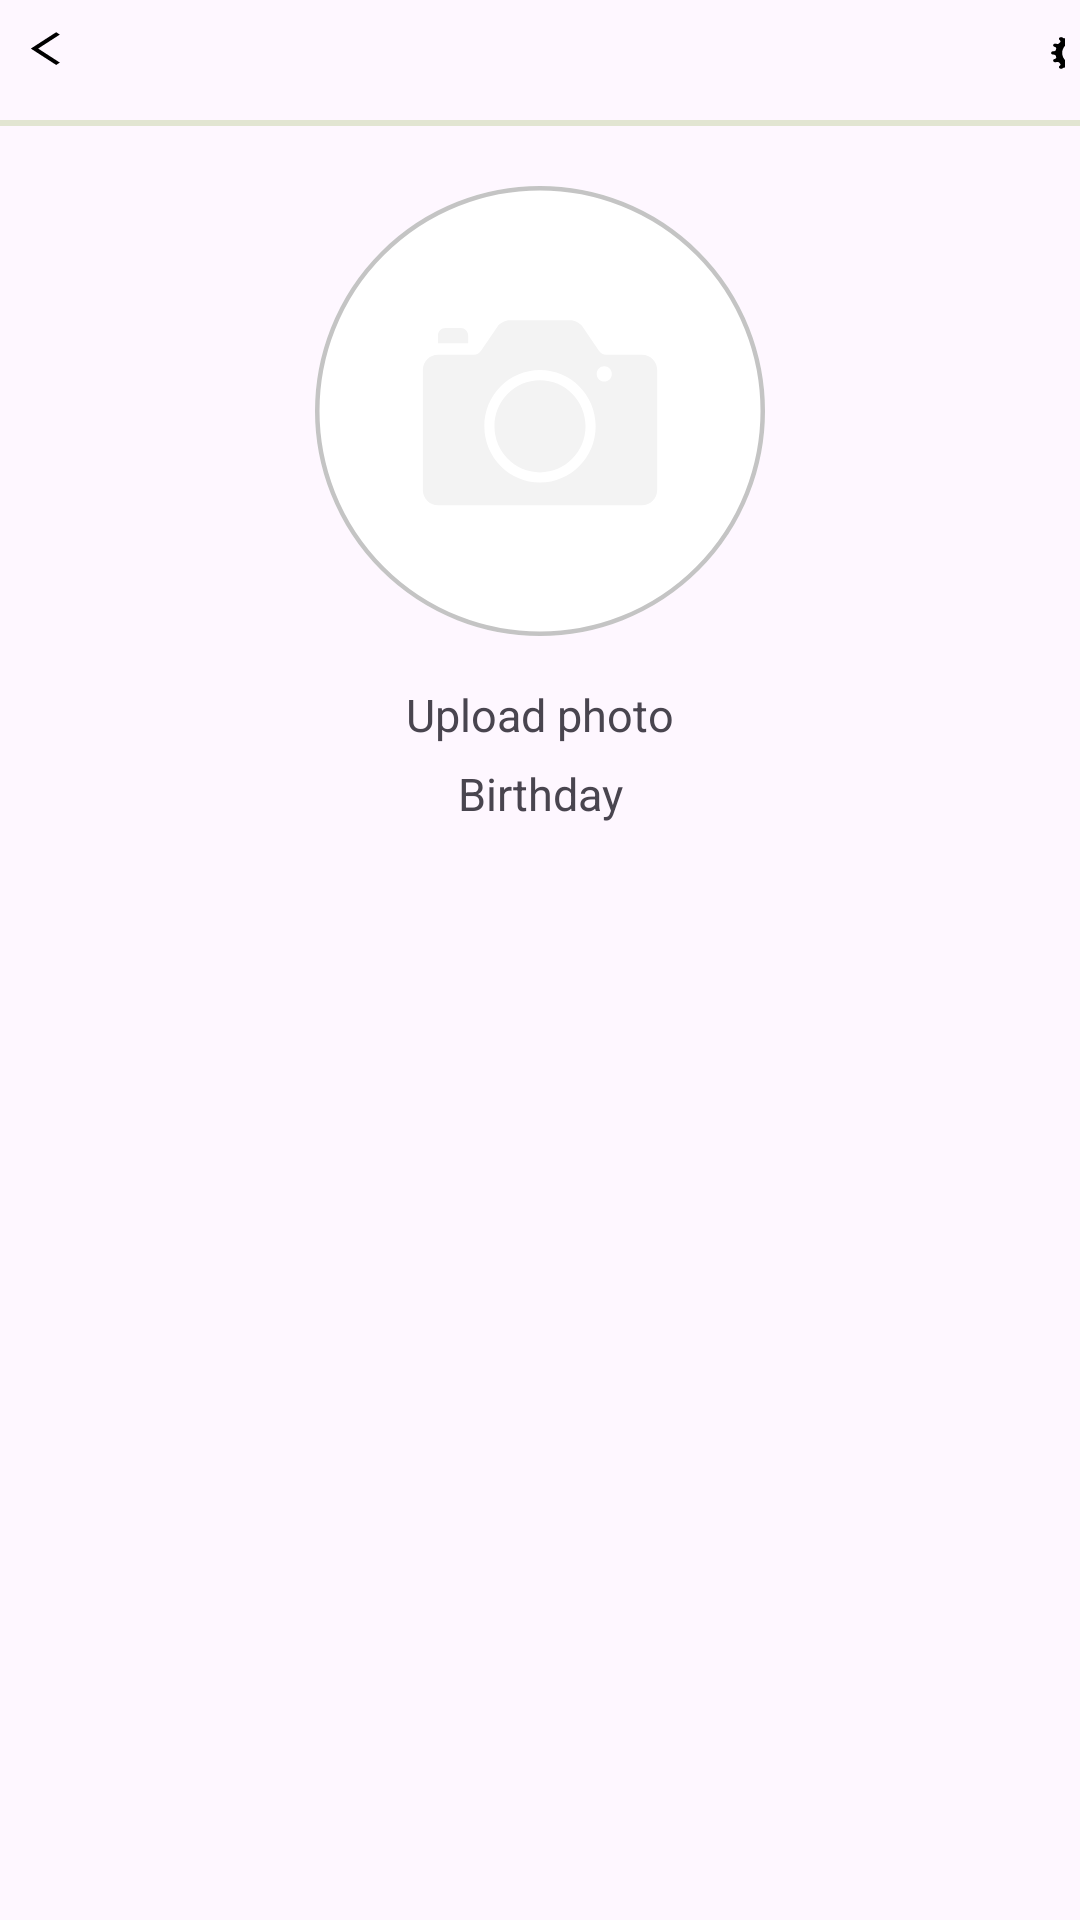

Produce the Android XML layout that renders to this screen, including the resource entries it uses.
<!-- AndroidManifest.xml: application theme Theme.Gallery_test -->
<!-- res/layout/fragment_profile.xml -->
<?xml version="1.0" encoding="utf-8"?>
<androidx.constraintlayout.widget.ConstraintLayout xmlns:android="http://schemas.android.com/apk/res/android"
    xmlns:app="http://schemas.android.com/apk/res-auto"
    xmlns:tools="http://schemas.android.com/tools"
    android:layout_width="match_parent"
    android:layout_height="match_parent"
    tools:context=".view.profile.ProfileFragment">
    <ScrollView
        android:layout_width="match_parent"
        android:layout_height="match_parent">
        <LinearLayout
            android:layout_width="match_parent"
            android:layout_height="wrap_content"
            android:orientation="vertical">

            <LinearLayout
                android:layout_width="match_parent"
                android:layout_height="20dp"
                android:layout_margin="5dp">

                <TextView
                    android:layout_width="10dp"
                    android:layout_height="12dp"
                    android:layout_marginStart="5dp"
                    android:layout_marginTop="5dp"
                    android:background="@drawable/vector"/>

                <TextView
                    android:id="@+id/settingTextView"
                    android:layout_width="20dp"
                    android:layout_height="15dp"
                    android:background="@drawable/setting"
                    android:layout_marginTop="5dp"
                    android:layout_marginStart="330dp"
                    android:textColor="@color/pink"/>

            </LinearLayout>

            <View
                android:layout_width="match_parent"
                android:layout_height="2dp"
                android:background="@color/whiteGrey"
                android:layout_marginTop="10dp" />

            <androidx.constraintlayout.widget.ConstraintLayout
                android:layout_width="match_parent"
                android:layout_height="match_parent"
                android:layout_marginTop="20dp">

                <ImageView
                    android:id="@+id/imageView2"
                    android:layout_width="150dp"
                    android:layout_height="150dp"
                    android:src="@drawable/userphoto"
                    android:scaleType="centerCrop"
                    android:background="@drawable/circular_background"
                    app:layout_constraintTop_toTopOf="parent"
                    app:layout_constraintBottom_toTopOf="@+id/textView"
                    app:layout_constraintStart_toStartOf="parent"
                    app:layout_constraintEnd_toEndOf="parent" />

                <TextView
                    android:id="@+id/textView"
                    android:layout_width="wrap_content"
                    android:layout_height="wrap_content"
                    android:text="Upload photo"
                    android:layout_marginTop="16dp"
                    android:textSize="15sp"
                    app:layout_constraintEnd_toEndOf="@+id/imageView2"
                    app:layout_constraintStart_toStartOf="@+id/imageView2"
                    app:layout_constraintTop_toBottomOf="@+id/imageView2" />

                <TextView
                    android:id="@+id/birthTextView"
                    android:layout_width="wrap_content"
                    android:layout_height="wrap_content"
                    android:text="Birthday"
                    android:layout_marginTop="6dp"
                    android:textSize="15sp"
                    app:layout_constraintEnd_toEndOf="@+id/imageView2"
                    app:layout_constraintStart_toStartOf="@+id/imageView2"
                    app:layout_constraintTop_toBottomOf="@+id/textView" />

                <LinearLayout
                    android:layout_width="match_parent"
                    android:layout_height="match_parent"
                    android:orientation="vertical"
                    android:layout_margin="20dp"
                    app:layout_constraintBottom_toBottomOf="parent"
                    app:layout_constraintEnd_toEndOf="parent"
                    app:layout_constraintStart_toStartOf="parent"
                    app:layout_constraintTop_toBottomOf="@+id/birthTextView">

                    <androidx.recyclerview.widget.RecyclerView
                        android:id="@+id/recyclerView"
                        android:layout_width="match_parent"
                        android:layout_height="wrap_content"/>


                </LinearLayout>
            </androidx.constraintlayout.widget.ConstraintLayout>
        </LinearLayout>
    </ScrollView>
</androidx.constraintlayout.widget.ConstraintLayout>
<!-- resources referenced by this layout -->
<resources>
  <color name="pink">#ed5cc4</color>
  <color name="whiteGrey">#E2E5D2</color>
  <!-- drawable circular_background (drawable) -->
  <?xml version="1.0" encoding="utf-8"?>
  <shape xmlns:android="http://schemas.android.com/apk/res/android">
          <solid android:color="#FFFFFF" /> 
          <corners android:radius="75dp" /> 
  </shape>
  <!-- drawable setting: vector/xml drawable (drawable, 4233 chars, omitted) -->
  <!-- drawable userphoto (drawable) -->
  <vector xmlns:android="http://schemas.android.com/apk/res/android"
      android:width="100dp"
      android:height="100dp"
      android:viewportWidth="100"
      android:viewportHeight="100">
    <path
        android:strokeWidth="1"
        android:pathData="M50,0.5L50,0.5A49.5,49.5 0,0 1,99.5 50L99.5,50A49.5,49.5 0,0 1,50 99.5L50,99.5A49.5,49.5 0,0 1,0.5 50L0.5,50A49.5,49.5 0,0 1,50 0.5z"
        android:fillColor="#00000000"
        android:strokeColor="#C4C4C4"/>
    <path
        android:pathData="M43.27,29.86H56.73C57.65,29.86 58.86,30.46 59.43,31.2L63.13,36.65C63.49,37.18 64.09,37.5 64.73,37.5H72.68C74.53,37.5 76.04,39.02 76.04,40.89V67.53C76.04,69.4 74.53,70.92 72.68,70.92H27.32C25.47,70.92 23.97,69.4 23.97,67.53V40.89C23.97,39.02 25.47,37.5 27.32,37.5H35.31C35.93,37.5 36.51,37.2 36.86,36.68L40.57,31.2C41.14,30.46 42.36,29.86 43.27,29.86ZM62.6,41.75C62.6,42.69 63.35,43.45 64.28,43.45C65.21,43.45 65.96,42.69 65.96,41.75C65.96,40.81 65.21,40.05 64.28,40.05C63.35,40.05 62.6,40.81 62.6,41.75ZM37.63,53.4C37.63,60.31 43.17,65.91 50,65.91C56.83,65.91 62.37,60.31 62.37,53.4C62.37,46.5 56.83,40.9 50,40.9C43.17,40.9 37.63,46.5 37.63,53.4ZM29,31.56H32.36C33.29,31.56 34.04,32.31 34.04,33.26V34.95H27.32V33.26C27.32,32.32 28.07,31.56 29,31.56ZM39.88,53.41C39.88,47.76 44.41,43.18 50,43.18C55.59,43.18 60.12,47.76 60.12,53.41C60.12,59.06 55.59,63.64 50,63.64C44.41,63.64 39.88,59.06 39.88,53.41Z"
        android:fillColor="#F3F3F3"
        android:fillType="evenOdd"/>
  </vector>
  <!-- drawable vector (drawable) -->
  <vector xmlns:android="http://schemas.android.com/apk/res/android"
      android:width="7dp"
      android:height="13dp"
      android:viewportWidth="7"
      android:viewportHeight="13">
    <path
        android:pathData="M6.11,12.62L0.2,6.71L6.11,0.8L6.963,1.653L1.906,6.71L6.963,11.767L6.11,12.62Z"
        android:fillColor="#000000"/>
  </vector>
  <style name="Theme.Gallery_test" parent="Base.Theme.Gallery_test" />
  <style name="Base.Theme.Gallery_test" parent="Theme.Material3.DayNight.NoActionBar">
          
          
      </style>
</resources>
